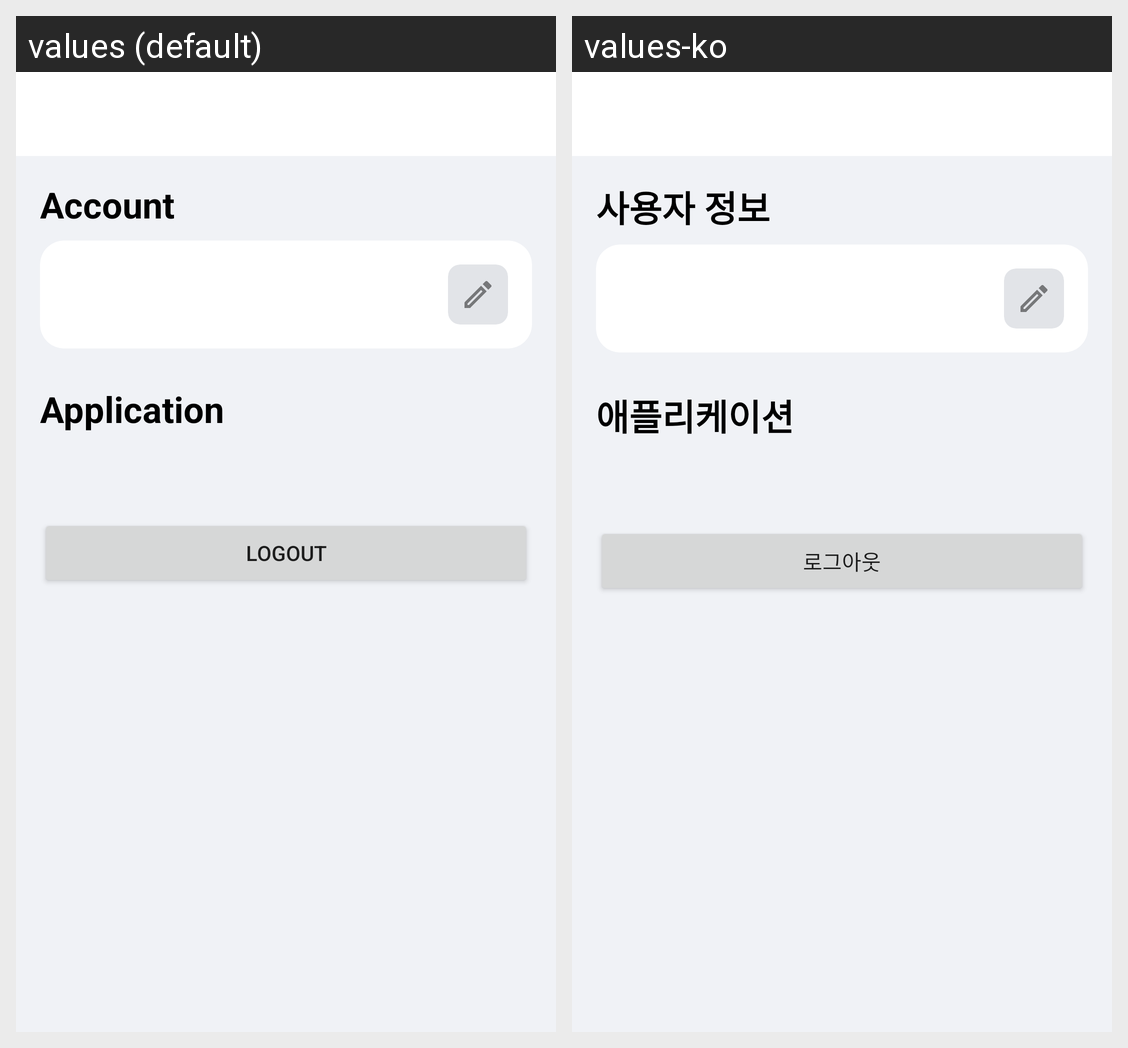

Locale-by-locale string values for the Android screen shown in this grid:
Android screen res/layout/fragment_more.xml rendered under 2 locales, left to right: values (default), values-ko. Device: Nexus 5 (rendered at 1080×1920; each locale shown at half size, 540×960, under a caption strip naming it); theme Theme.DeepSeat.
Strings drawn on this screen, with the default value and each locale's value (text and hints the layout hard-codes, and strings that could not be matched under every locale, appear in the picture but are not listed):

menu_account_title
  values: Account
  values-ko: 사용자 정보

menu_application
  values: Application
  values-ko: 애플리케이션

menu_logout
  values: Logout
  values-ko: 로그아웃
